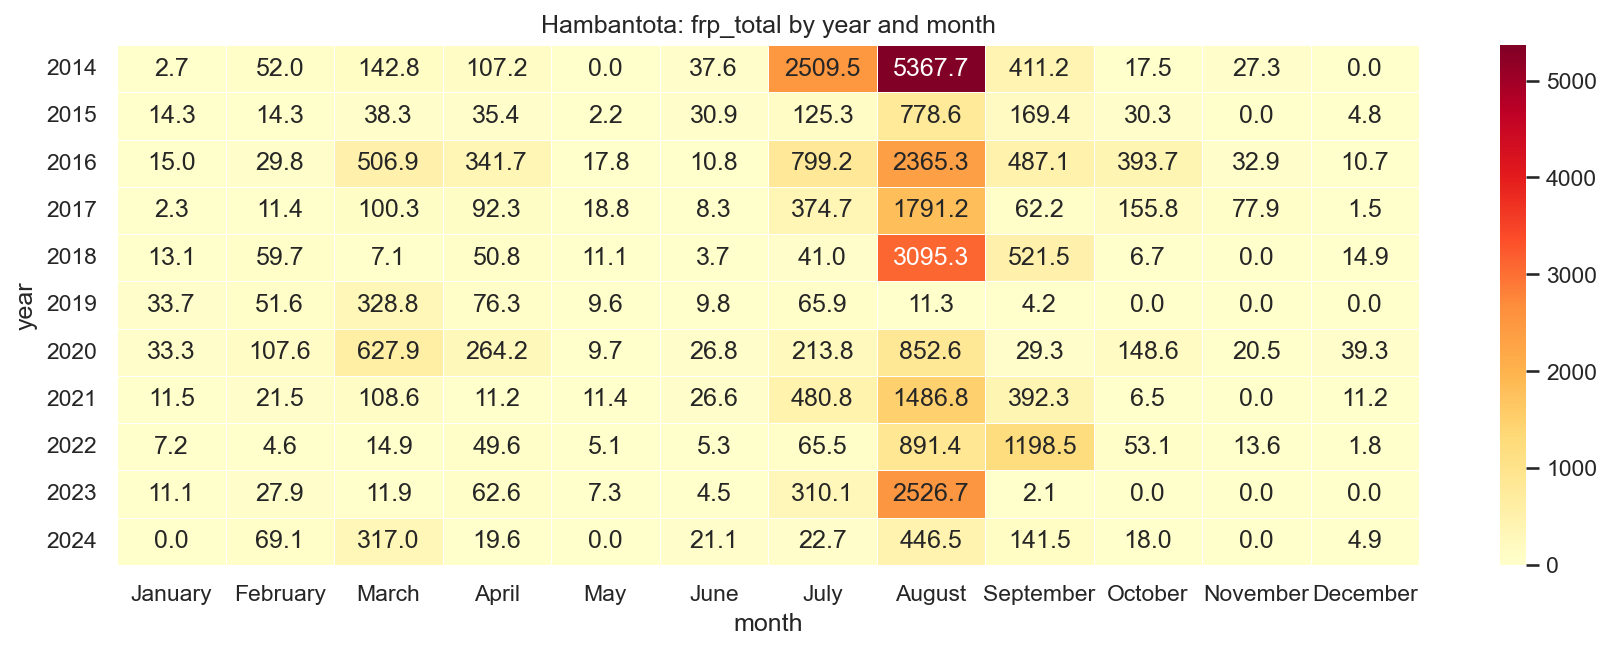

The data file committed next to this chart (first rows):
year, January, February, March, April, May, June, July, August, September, October, November, December
2014, 2.66, 51.97, 142.8, 107.2, 0.0, 37.59, 2510, 5368, 411.2, 17.54, 27.33, 0.0
2015, 14.27, 14.28, 38.3, 35.4, 2.25, 30.89, 125.3, 778.6, 169.4, 30.32, 0.0, 4.76
2016, 14.99, 29.77, 506.9, 341.7, 17.76, 10.83, 799.2, 2365, 487.1, 393.7, 32.88, 10.72
2017, 2.3, 11.44, 100.3, 92.29, 18.77, 8.29, 374.7, 1791, 62.22, 155.8, 77.92, 1.46
2018, 13.13, 59.7, 7.12, 50.84, 11.06, 3.67, 41.04, 3095, 521.5, 6.73, 0.0, 14.94
2019, 33.72, 51.62, 328.8, 76.3, 9.56, 9.77, 65.92, 11.31, 4.16, 0.0, 0.0, 0.0
2020, 33.34, 107.6, 627.9, 264.2, 9.65, 26.82, 213.8, 852.6, 29.32, 148.6, 20.53, 39.33
2021, 11.49, 21.5, 108.6, 11.16, 11.43, 26.62, 480.8, 1487, 392.3, 6.48, 0.0, 11.25
2022, 7.21, 4.58, 14.92, 49.59, 5.12, 5.34, 65.48, 891.4, 1199, 53.15, 13.55, 1.78
2023, 11.1, 27.92, 11.88, 62.59, 7.26, 4.47, 310.1, 2527, 2.07, 0.0, 0.0, 0.0
2024, 0.0, 69.14, 317, 19.65, 0.0, 21.14, 22.74, 446.5, 141.5, 17.97, 0.0, 4.87
